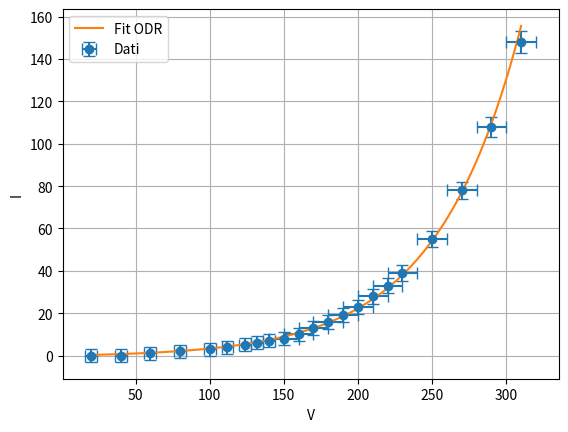

Generate this figure with matplotlib:
import numpy as np
import matplotlib.pyplot as plt
from scipy.odr import ODR, Model, RealData

# -----------------------------------------------------------
# 1) Definizione della funzione modello
# -----------------------------------------------------------

def diode_eq(beta, V):
    iconzero, etavuti = beta
    return iconzero * (np.exp(V / etavuti) - 1.0)

model = Model(diode_eq)

# -----------------------------------------------------------
# 2) Dati
# -----------------------------------------------------------

V = np.array([20,40,60,80,100,112,124,132,140,150,160,170,180,190,200,
              210,220,230,250,270,290,310], dtype=float)

errV = np.array([4,4,4,4,4,4,4,4,4,10,10,10,10,10,10,10,10,10,10,10,10,10], dtype=float)

I = np.array([0,0,1,2,3,4,5,6,7,8,10,13,16,19,23,28,33,39,55,78,108,148], dtype=float)

errI = np.array([3,3,3.015,3.03,3.045,3.06,3.075,3.09,3.105,3.12,3.15,
                 3.195,3.24,3.285,3.345,3.42,3.495,3.585,3.825,4.17,4.62,5.22],
                dtype=float)

# -----------------------------------------------------------
# 3) Setup dei dati per ODR (x e y entrambi con errori)
# -----------------------------------------------------------

data = RealData(V, I, sx=errV, sy=errI)

# -----------------------------------------------------------
# 4) Fit ODR
# -----------------------------------------------------------

beta0 = [1e-3, 30]  # guess iniziale

odr = ODR(data, model, beta0=beta0)
output = odr.run()

iconzero_fit, etavuti_fit = output.beta
err_iconzero, err_etavuti = output.sd_beta

print("\nRisultati del fit ODR con errori su V e I:")
print(f"iconzero  = {iconzero_fit:.6g} ± {err_iconzero:.6g}")
print(f"etavuti   = {etavuti_fit:.6g} ± {err_etavuti:.6g}")

# -----------------------------------------------------------
# 5) Grafico
# -----------------------------------------------------------

Vfit = np.linspace(min(V), max(V), 500)
Ifit = diode_eq([iconzero_fit, etavuti_fit], Vfit)

plt.errorbar(V, I, xerr=errV, yerr=errI, fmt='o', capsize=4, label="Dati")
plt.plot(Vfit, Ifit, label="Fit ODR")
plt.xlabel("V")
plt.ylabel("I")
plt.legend()
plt.grid(True)
plt.show()
